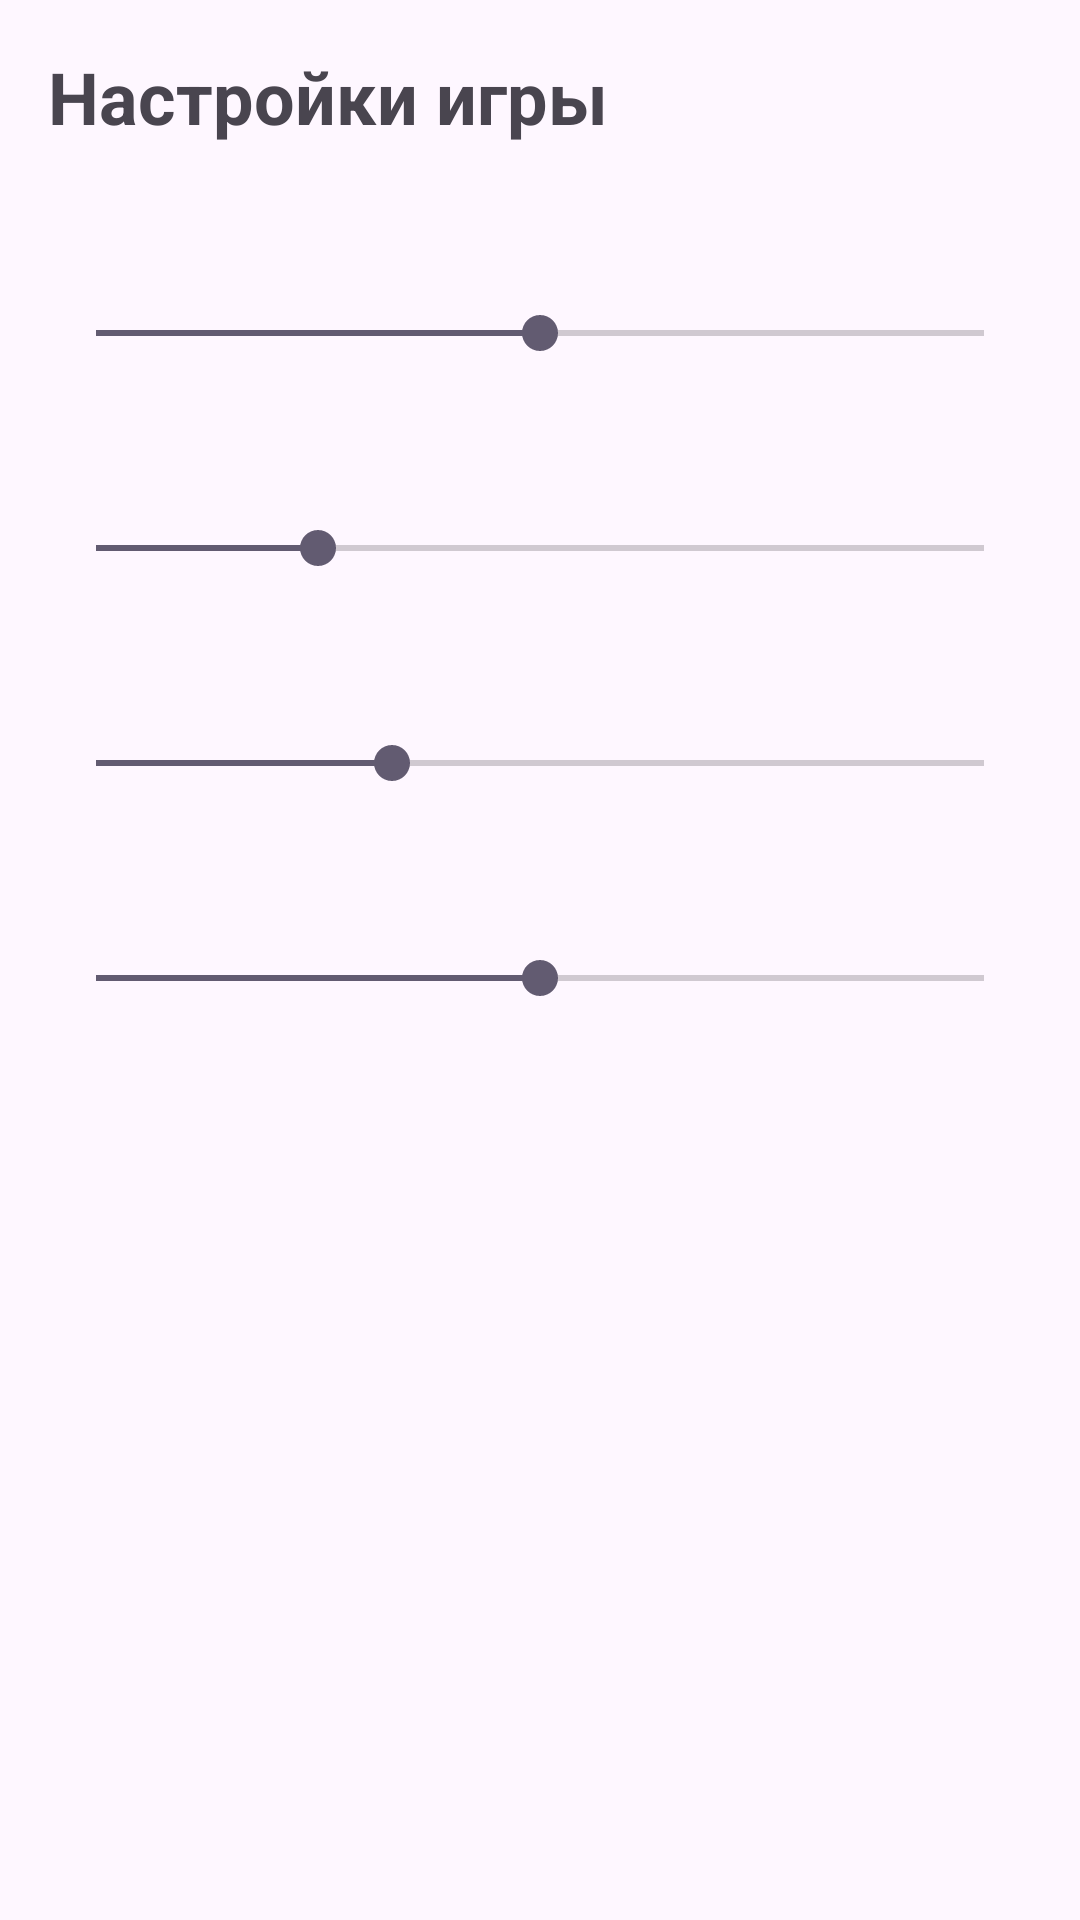

This screen was rendered from an Android layout file. Write that file and the resources it references.
<!-- AndroidManifest.xml: application theme Theme.Juki -->
<!-- res/layout/fragment_settings.xml -->
<?xml version="1.0" encoding="utf-8"?>
<ScrollView xmlns:android="http://schemas.android.com/apk/res/android"
    android:layout_width="match_parent"
    android:layout_height="match_parent"
    android:fillViewport="true">

    <LinearLayout
        android:layout_width="match_parent"
        android:layout_height="wrap_content"
        android:orientation="vertical"
        android:padding="16dp">

        <TextView
            android:layout_width="match_parent"
            android:layout_height="wrap_content"
            android:text="@string/settings_title"
            android:textSize="24sp"
            android:textStyle="bold" />

        <TextView
            android:id="@+id/tvGameSpeed"
            android:layout_width="match_parent"
            android:layout_height="wrap_content"
            android:layout_marginTop="24dp"
            android:textSize="16sp" />

        <SeekBar
            android:id="@+id/seekGameSpeed"
            android:layout_width="match_parent"
            android:layout_height="wrap_content"
            android:layout_marginTop="8dp"
            android:max="100"
            android:progress="50" />

        <TextView
            android:id="@+id/tvMaxTarakani"
            android:layout_width="match_parent"
            android:layout_height="wrap_content"
            android:layout_marginTop="24dp"
            android:textSize="16sp" />

        <SeekBar
            android:id="@+id/seekMaxTarakani"
            android:layout_width="match_parent"
            android:layout_height="wrap_content"
            android:layout_marginTop="8dp"
            android:max="20"
            android:progress="5" />

        <TextView
            android:id="@+id/tvBonusInterval"
            android:layout_width="match_parent"
            android:layout_height="wrap_content"
            android:layout_marginTop="24dp"
            android:textSize="16sp" />

        <SeekBar
            android:id="@+id/seekBonusInterval"
            android:layout_width="match_parent"
            android:layout_height="wrap_content"
            android:layout_marginTop="8dp"
            android:max="30"
            android:progress="10" />

        <TextView
            android:id="@+id/tvRoundDuration"
            android:layout_width="match_parent"
            android:layout_height="wrap_content"
            android:layout_marginTop="24dp"
            android:textSize="16sp" />

        <SeekBar
            android:id="@+id/seekRoundDuration"
            android:layout_width="match_parent"
            android:layout_height="wrap_content"
            android:layout_marginTop="8dp"
            android:max="120"
            android:progress="60" />

    </LinearLayout>
</ScrollView>
<!-- resources referenced by this layout -->
<resources>
  <string name="settings_title">Настройки игры</string>
  <style name="Theme.Juki" parent="Base.Theme.Juki" />
  <style name="Base.Theme.Juki" parent="Theme.Material3.DayNight.NoActionBar">
          
          
      </style>
</resources>
